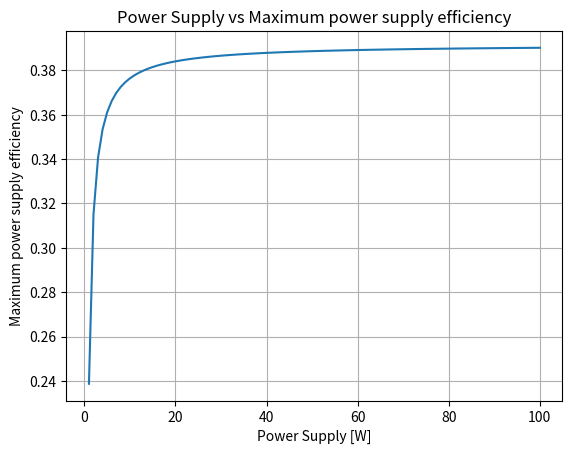

Reproduce this figure in Python.
import numpy as np
import matplotlib.pyplot as plt
import math
import random as rand
# 位置推定した時のレーザーの供給電力に対する給電効率

# 位置推定の試行回数
num=10000
# 基準値eps未満のずれだった割合
Measurement_error_ratio=0
# 試行回数をカウント
trial_count = 0
# 測定誤差
Measurement_error=[[0 for i in range(4)] for j in range(num)]
# 推定座標
Estimated_coordinates=[[0 for i in range(4)] for j in range(num)]
# 真の座標
True_coordinates=[[0 for i in range(4)] for j in range(num)]
# ループ回数
Loop_count=[0 for i in range(num)]
# 実際のドローンの座標と測定した座標の距離の差を格納する
Measurement_diserror = [[0 for i in range(1)] for j in range(num)]

# 部屋の大きさ 単位は[m]
room_X = 5.0
room_Y = 5.0
room_Z = 3.0 

# 最終的な推定値を格納する配列
dX = [0,0,0]


# 各LEDの位置 3っ 単位は[m]
LED_x = [1.0, 4.0, 2.5] 
LED_y = [1.0, 1.0, 4.0]
LED_z = [3.0, 3.0, 3.0]

# 基準値eps 単位は[m]
eps = 0.3

# 今回の関数 二点間の距離の2乗値
def estD(x,y,z,i):
    return (LED_x[i]-x)**2+(LED_y[i]-y)**2+(LED_z[i]-z)**2

# 今回の関数 距離の部分は雑音有と無で変更可
def f(x,y,z,i):
    return math.sqrt(estD(x,y,z,i))-d_true[i]

# 今回使用する関数を偏微分したものの分母
def Rf(x,y,z,i):
    return math.sqrt(estD(x,y,z,i))


# 雑音が入る前の受信電力
pr = [[0 for i in range(3)] for j in range(num)]

# ドローンの位置 単位は[m] ドローンの位置は部屋の範囲内で毎回ランダム
X = rand.uniform(0,5)
Y = rand.uniform(0,5)
Z = rand.uniform(2,3)
# ドローンの座標を変更させる = 初期値(2.5, 2.5, 2.0)とのずれが大きくなり、位置推定の精度が悪くなる

# 推定した各点とドローンの座標との距離の平均
diserror = 0

while trial_count < num:
        
        # 一回のループでの計算回数
        t=0
        
        # 初期値 初期値は部屋の中央付近(2.5, 2.5, 2.0)
        x0 = room_X/2
        y0 = room_Y/2
        z0 = 2.0
        
        # 偏微分項からなるヤコビ行列J
        J = [[0 for i in range(3)] for j in range(3)]
        # 行列Jの逆行列
        J_inv = [[0 for i in range(3)] for j in range(3)]
        # 実際の距離 距離はそれぞれ 単位は[m]
        d_true = [math.sqrt((X-LED_x[0])**2+(Y-LED_y[0])**2+(Z-LED_z[0])**2), 
                  math.sqrt((X-LED_x[1])**2+(Y-LED_y[1])**2+(Z-LED_z[1])**2),
                  math.sqrt((X-LED_x[2])**2+(Y-LED_y[2])**2+(Z-LED_z[2])**2)]
        
        # 各種パラメータ
        Gt = 0  #dBi 送信アンテナ利得
        Gr = 0  #dBi 受信アンテナ利得
        Pt = 28 #W 送信電力 
        r = (3.0*10**8)/(4.5*10**14) #Hz  分母はHz 分子は光の速度m/s  
        d = [0 for i in range(3)]         # 雑音の無い受信電力から計算された距離 真の距離
        SNR = 98 # [dB]  信号対雑音比  送信側

        # 熱雑音電力 = 分散
        N = 28 / 10**(SNR/10) # 単位は[W]
        # 部屋の中央の座標[m]
        Xc=2.5
        Yc=2.5
        Zc=1.5
        # 部屋中央と各LEDとの距離[m]
        d_central = [math.sqrt((Xc-LED_x[0])**2+(Yc-LED_y[0])**2+(Zc-LED_z[0])**2),
                    math.sqrt((Xc-LED_x[1])**2+(Yc-LED_y[1])**2+(Zc-LED_z[1])**2),
                    math.sqrt((Xc-LED_x[2])**2+(Yc-LED_y[2])**2+(Zc-LED_z[2])**2)]
        SNRc_ave =0
        Pc_rW = [0 for i in range(3)]
        SNRc = [0 for i in range(3)]
        # 部屋中央でのSNR 「これを増加させる　=　受信信号の強さ↑　&　雑音電力↓」
        # 部屋中央にドローンがあたった時の無雑音時の平均受信SNR[dB]
        for i in range(3):
            # 受信電力
            Pc_rW[i]= Pt / ( (4*math.pi*d_central[i])/r )**2
            # 受信電力対雑音比
            SNRc[i] = 20 * math.log10(math.sqrt(Pc_rW[i]) / N)
            # SNRの平均
            SNRc_ave += SNRc[i]/3
        
        
        
        # 真の距離から受信電力を計算し、格納するための変数
        Pr_true = [0 for i in range(3)]
        for i in range(3):
            # Pr_true[i] = Pt + Gt + Gr - n*math.log10((4*math.pi*d_true[i])/r)
            Pr_true[i] = Pt / ((4*math.pi*d_true[i])/r)**2
            # 雑音の無い受信電力から計算された距離　確認用
            # d[i] = (r/(4*math.pi))*10**((Pt+Gr+Gt-Pr_true[i])/n)
            # pr[trial_count][i] = 10**(Pr_true[i]/10)
        

        # 確率密度関数　平均値0 雑音はガウス分布に従う np.random.normal(平均,標準偏差,個数)
        Thermal_Noise = np.random.normal(0,N,3)
        
    
        # 受信電力に熱雑音電力を足し合わせる
        Pr_false = [0 for i in range(3)]
        for i in range(3):
            Pr_false[i] = math.sqrt(Pr_true[i]) + Thermal_Noise[i]     # W同士で計算

        

        # 熱雑音を考慮した距離計算
        d_false = [0 for i in range(3)]
        for i in range(3):
            # d_false[i] = (r/(4*math.pi))*10**((Pt+Gr+Gt-Pr_false[i])/n)
            d_false[i] = math.sqrt( ( r/(4*math.pi) )**2 * Pt / Pr_false[i]**2)
        
          
        # ここがニュートン法での計算
        while t < 10:
            Xp = [x0,y0,z0]
            F = [f(x0,y0,z0,0),f(x0,y0,z0,1),f(x0,y0,z0,2)]
            
            J[0][0] = -(LED_x[0]-x0)/Rf(x0,y0,z0,0)
            J[0][1] = -(LED_y[0]-y0)/Rf(x0,y0,z0,0)
            J[0][2] = -(LED_z[0]-z0)/Rf(x0,y0,z0,0)
    
            J[1][0] = -(LED_x[1]-x0)/Rf(x0,y0,z0,1)
            J[1][1] = -(LED_y[1]-y0)/Rf(x0,y0,z0,1)
            J[1][2] = -(LED_z[1]-z0)/Rf(x0,y0,z0,1)
    
            J[2][0] = -(LED_x[2]-x0)/Rf(x0,y0,z0,2)
            J[2][1] = -(LED_y[2]-y0)/Rf(x0,y0,z0,2)
            J[2][2] = -(LED_z[2]-z0)/Rf(x0,y0,z0,2)
            
            # 行列式が0になった時はそもそも計算しない
            if (np.linalg.det(J)==0):
                break
            else:
                J_inv = np.linalg.inv(J)
        
            dX = Xp - np.dot(J_inv,F)
            
            if (np.abs(X-dX[0]) < eps) and (np.abs(Y-dX[1]) < eps) and (np.abs(Z-dX[2]) < eps):
                break
            x0 = dX[0]
            y0 = dX[1]
            z0 = dX[2]
            t+=1
        
        # 結果をまとめて格納
        # ドローンの座標と推定した座標の距離の差を求め、それの平均を求める
        Measurement_diserror[trial_count] = math.sqrt(np.abs(X-dX[0])**2+np.abs(Y-dX[1])**2+np.abs(Z-dX[2])**2)
        
        diserror = Measurement_diserror[trial_count] + diserror
        
        Measurement_error[trial_count] = [np.abs(X-dX[0]),np.abs(Y-dX[1]),np.abs(Z-dX[2]),trial_count]
        Estimated_coordinates[trial_count] = [dX[0],dX[1],dX[2],trial_count]
        True_coordinates[trial_count] = [X,Y,Z,trial_count]
        Loop_count[trial_count] = t
        trial_count+=1



for i in range(num):
    for j in range(3):
        if (Measurement_error[i][j] <= eps) and (Measurement_error[i][j+1] <= eps) and Measurement_error[i][j+2] <= eps:
            # print("受信電力 = ",pr[i],"[W]")
            # print("測定誤差 = ",Measurement_error[i],"[m]")
            # print("推定座標 = ",Estimated_coordinates[i],"[m]")
            # print("真の座標 = ",True_coordinates[i],"[m]")
            # print("ループ回数 = ",Loop_count[i],"[回]")
            # print("各受信機のSNR = ",LED1_SNR[i],LED2_SNR[i],LED3_SNR[i],"[dB]\n")
            Measurement_error_ratio+=1
            break
        else:
            break
        
        
for i in range(num):
    for j in range(3):
        if (Measurement_error[i][j] <= eps) and (Measurement_error[i][j+1] <= eps) and Measurement_error[i][j+2] <= eps:
            break
        else:
            # print("受信電力 = ",pr[i],"[mW]")
            # print("測定誤差 = ",Measurement_error[i],"[m]")
            # print("推定座標 = ",Estimated_coordinates[i],"[m]")
            # print("真の座標 = ",True_coordinates[i],"[m]")
            # print("ループ回数 = ",Loop_count[i],"[回]")
            # print("各受信機のSNR = ",LED1_SNR[i],LED2_SNR[i],LED3_SNR[i],"[dB]\n")
            break

# 結果出力
print("部屋中央での受信機の平均SNR[dB] =",SNRc_ave)
print("送信SNR[dB] =",SNR)
print("\n誤差範囲内に収まった割合 :",Measurement_error_ratio*100/num,"%")
print("基準値 :",eps,"[m]")
print('\n')


#==========================================================================


import matplotlib.pyplot as plt
import numpy as np
import math
# 供給電力に対する最大給電効率

# カーブフィッティング係数
a1 = 0.445
b1 = -0.75
a2 = 0.546
b2 = -0.213

# 各パラメータ
Sigma_1 = 3.92          # 定数
Kappa = 10              #[km] 視界 綺麗な空気なら10
Lambda = 810            #[nm] レーザー波長
Kai = 550               # カイ[nm]
Rho = 1.3               # 光の減衰係数 綺麗な空気なら1.3
Ps = np.arange(1,101,1)                 # 供給電力[w]
# 分散を求める
a=0
for i in range(num):
    a = a + (Measurement_diserror[i]-(diserror/num))**2
# パラメータ設定
radius = 2.5            # 円の半径（cm）
diameter = 2*radius     # 円の直径 (cm)
num_points = 10000      # 点の数
mu = 0                  # 平均

sigma = math.sqrt((a/num)+1)              # 標準偏差 (cm^2)
Parcent_InsideCircle = 0    # 円の中に収まった点の割合
inside_count = 0        # 円の中にある点の数を数える
outside_count = 0       # 円の外にある点の数を数える
e = np.e
ps_num = 100                 # 供給電力の要素数

d = 5.0    # distance [m] 1~10[m] 表示は[m]で
d_2 = d*0.001           # distance [km] 計算は[km]で


trans_ef = [0 for i in range(ps_num)]      # レーザーの伝送効率
distance = [0 for i in range(num_points)]   # ランダムに生成された点の距離

x_inside = [0 for i in range(num_points)]   # 円の中に入った点のx座標
y_inside = [0 for i in range(num_points)]   # 円の中に入った点のy座標

x_outside = [0 for i in range(num_points)]  # 円の外にある点のx座標
y_outside = [0 for i in range(num_points)]  # 円の外にある点のy座標


# ガウス分布から点を生成
# x座標,y座標の長さは原点(0,0)からの距離とする 単位は[cm]
x = np.random.normal(mu, sigma, num_points)
y = np.random.normal(mu, sigma, num_points)


for i in range(num_points):
    distance[i] = math.sqrt(x[i]**2+y[i]**2)
    if distance[i] <= radius:
        x_inside[i] = x[i]
        y_inside[i] = y[i]
        inside_count +=1
    elif distance[i] > radius:
        x_outside[i] = x[i]
        y_outside[i] = y[i]
        outside_count +=1


# x,y_insideとx,y_outside の要素数が過剰なので0の要素を削除
# これで0の要素がグラフに反映されない        
x_inside = [i for i in x_inside if i!=0]
y_inside = [i for i in y_inside if i!=0]
x_outside = [i for i in x_outside if i!=0]
y_outside = [i for i in y_outside if i!=0]

# 点の数をカウントする 
print("Inside Count [個]:",inside_count,"\nOutside Count [個]:",outside_count)
# 円の中の点の個数の割合を求める
Parcent_InsideCircle = 100*(inside_count/num_points)
print("Parcent Inside Circle [%]:",Parcent_InsideCircle)

Eta_max = [0 for i in range(ps_num)]
S_lazer = 3/4    # レーザーの照射面積の割合
Alpha = (Sigma_1/Kappa)*pow((Kai/Lambda),Rho)

# 照射距離に対する最大給電効率,照射距離[m]
for i in range(ps_num):
    trans_ef = (1/e)**(Alpha*d_2)
    Eta_max[i] = S_lazer*(Parcent_InsideCircle/100) * (trans_ef*a2+b2/Ps[i])
    
# 各パラメータを表示
print('半径:[cm]',radius)
print('標準偏差:[cm]',sigma)    
# グラフ描画
plt.title('Power Supply vs Maximum power supply efficiency') 
plt.xlabel('Power Supply [W]')
plt.ylabel('Maximum power supply efficiency')   
plt.plot(Ps,Eta_max)
plt.grid(True)
plt.show()
